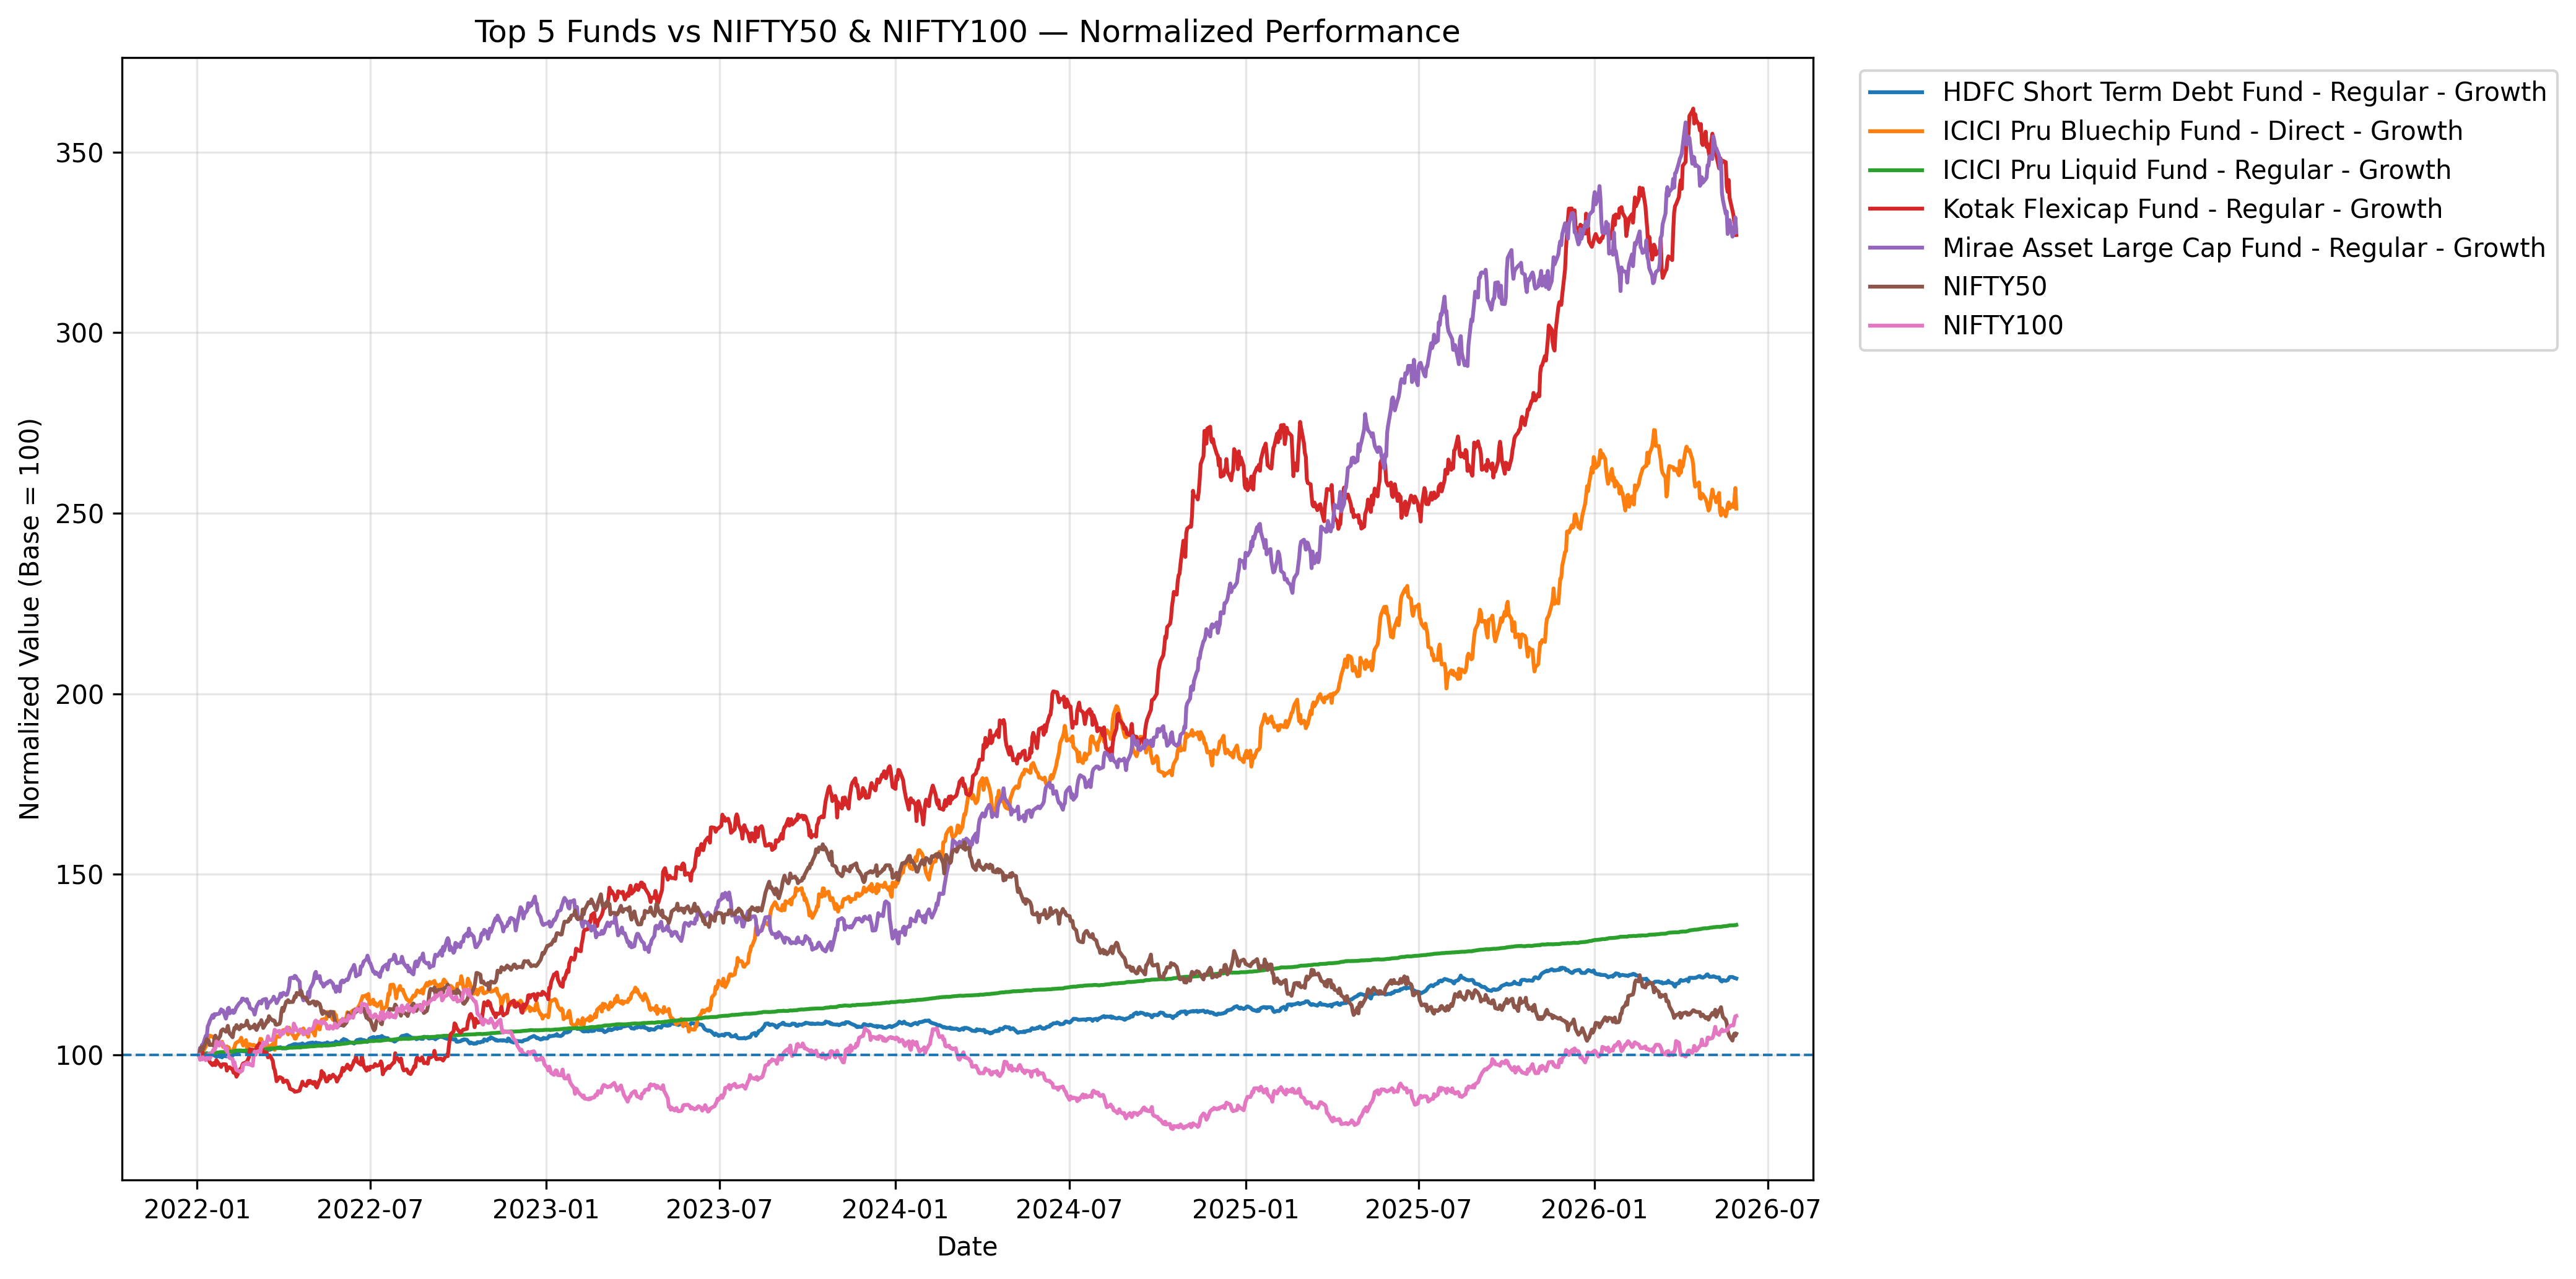

Data behind this chart, as committed beside it:
date, Series, Normalized_Value, Series_Type, amfi_code
2022-01-03, HDFC Short Term Debt Fund - Regular - Gr…, 100.0, Mutual Fund, 100025
2022-01-04, HDFC Short Term Debt Fund - Regular - Gr…, 99.64, Mutual Fund, 100025
2022-01-05, HDFC Short Term Debt Fund - Regular - Gr…, 99.64, Mutual Fund, 100025
2022-01-06, HDFC Short Term Debt Fund - Regular - Gr…, 99.45, Mutual Fund, 100025
2022-01-07, HDFC Short Term Debt Fund - Regular - Gr…, 99.65, Mutual Fund, 100025
2022-01-10, HDFC Short Term Debt Fund - Regular - Gr…, 100.3, Mutual Fund, 100025
2022-01-11, HDFC Short Term Debt Fund - Regular - Gr…, 100.5, Mutual Fund, 100025
2022-01-12, HDFC Short Term Debt Fund - Regular - Gr…, 100, Mutual Fund, 100025
2022-01-13, HDFC Short Term Debt Fund - Regular - Gr…, 99.95, Mutual Fund, 100025
2022-01-14, HDFC Short Term Debt Fund - Regular - Gr…, 100, Mutual Fund, 100025
2022-01-17, HDFC Short Term Debt Fund - Regular - Gr…, 100.1, Mutual Fund, 100025
2022-01-18, HDFC Short Term Debt Fund - Regular - Gr…, 99.9, Mutual Fund, 100025
2022-01-19, HDFC Short Term Debt Fund - Regular - Gr…, 100, Mutual Fund, 100025
2022-01-20, HDFC Short Term Debt Fund - Regular - Gr…, 99.71, Mutual Fund, 100025
2022-01-21, HDFC Short Term Debt Fund - Regular - Gr…, 99.5, Mutual Fund, 100025
2022-01-24, HDFC Short Term Debt Fund - Regular - Gr…, 99.69, Mutual Fund, 100025
2022-01-25, HDFC Short Term Debt Fund - Regular - Gr…, 99.47, Mutual Fund, 100025
2022-01-26, HDFC Short Term Debt Fund - Regular - Gr…, 99.63, Mutual Fund, 100025
2022-01-27, HDFC Short Term Debt Fund - Regular - Gr…, 99.31, Mutual Fund, 100025
2022-01-28, HDFC Short Term Debt Fund - Regular - Gr…, 99.79, Mutual Fund, 100025
2022-01-31, HDFC Short Term Debt Fund - Regular - Gr…, 99.62, Mutual Fund, 100025
2022-02-01, HDFC Short Term Debt Fund - Regular - Gr…, 99.59, Mutual Fund, 100025
2022-02-02, HDFC Short Term Debt Fund - Regular - Gr…, 99.7, Mutual Fund, 100025
2022-02-03, HDFC Short Term Debt Fund - Regular - Gr…, 99.59, Mutual Fund, 100025
2022-02-04, HDFC Short Term Debt Fund - Regular - Gr…, 99.65, Mutual Fund, 100025
2022-02-07, HDFC Short Term Debt Fund - Regular - Gr…, 99.83, Mutual Fund, 100025
2022-02-08, HDFC Short Term Debt Fund - Regular - Gr…, 100.1, Mutual Fund, 100025
2022-02-09, HDFC Short Term Debt Fund - Regular - Gr…, 100.3, Mutual Fund, 100025
2022-02-10, HDFC Short Term Debt Fund - Regular - Gr…, 100.3, Mutual Fund, 100025
2022-02-11, HDFC Short Term Debt Fund - Regular - Gr…, 100.3, Mutual Fund, 100025
2022-02-14, HDFC Short Term Debt Fund - Regular - Gr…, 100.9, Mutual Fund, 100025
2022-02-15, HDFC Short Term Debt Fund - Regular - Gr…, 101.2, Mutual Fund, 100025
2022-02-16, HDFC Short Term Debt Fund - Regular - Gr…, 101, Mutual Fund, 100025
2022-02-17, HDFC Short Term Debt Fund - Regular - Gr…, 101, Mutual Fund, 100025
2022-02-18, HDFC Short Term Debt Fund - Regular - Gr…, 101, Mutual Fund, 100025
2022-02-21, HDFC Short Term Debt Fund - Regular - Gr…, 101, Mutual Fund, 100025
2022-02-22, HDFC Short Term Debt Fund - Regular - Gr…, 100.7, Mutual Fund, 100025
2022-02-23, HDFC Short Term Debt Fund - Regular - Gr…, 100.6, Mutual Fund, 100025
2022-02-24, HDFC Short Term Debt Fund - Regular - Gr…, 101.1, Mutual Fund, 100025
2022-02-25, HDFC Short Term Debt Fund - Regular - Gr…, 101.3, Mutual Fund, 100025
2022-02-28, HDFC Short Term Debt Fund - Regular - Gr…, 100.7, Mutual Fund, 100025
2022-03-01, HDFC Short Term Debt Fund - Regular - Gr…, 101, Mutual Fund, 100025
2022-03-02, HDFC Short Term Debt Fund - Regular - Gr…, 101.3, Mutual Fund, 100025
2022-03-03, HDFC Short Term Debt Fund - Regular - Gr…, 101.3, Mutual Fund, 100025
2022-03-04, HDFC Short Term Debt Fund - Regular - Gr…, 101.5, Mutual Fund, 100025
2022-03-07, HDFC Short Term Debt Fund - Regular - Gr…, 101.3, Mutual Fund, 100025
2022-03-08, HDFC Short Term Debt Fund - Regular - Gr…, 101.2, Mutual Fund, 100025
2022-03-09, HDFC Short Term Debt Fund - Regular - Gr…, 101.6, Mutual Fund, 100025
2022-03-10, HDFC Short Term Debt Fund - Regular - Gr…, 101.6, Mutual Fund, 100025
2022-03-11, HDFC Short Term Debt Fund - Regular - Gr…, 101.1, Mutual Fund, 100025
2022-03-14, HDFC Short Term Debt Fund - Regular - Gr…, 101.1, Mutual Fund, 100025
2022-03-15, HDFC Short Term Debt Fund - Regular - Gr…, 101.1, Mutual Fund, 100025
2022-03-16, HDFC Short Term Debt Fund - Regular - Gr…, 101.5, Mutual Fund, 100025
2022-03-17, HDFC Short Term Debt Fund - Regular - Gr…, 101.5, Mutual Fund, 100025
2022-03-18, HDFC Short Term Debt Fund - Regular - Gr…, 101.4, Mutual Fund, 100025
2022-03-21, HDFC Short Term Debt Fund - Regular - Gr…, 101.7, Mutual Fund, 100025
2022-03-22, HDFC Short Term Debt Fund - Regular - Gr…, 101.8, Mutual Fund, 100025
2022-03-23, HDFC Short Term Debt Fund - Regular - Gr…, 101.6, Mutual Fund, 100025
2022-03-24, HDFC Short Term Debt Fund - Regular - Gr…, 102, Mutual Fund, 100025
2022-03-25, HDFC Short Term Debt Fund - Regular - Gr…, 102, Mutual Fund, 100025
... 7,990 more rows
